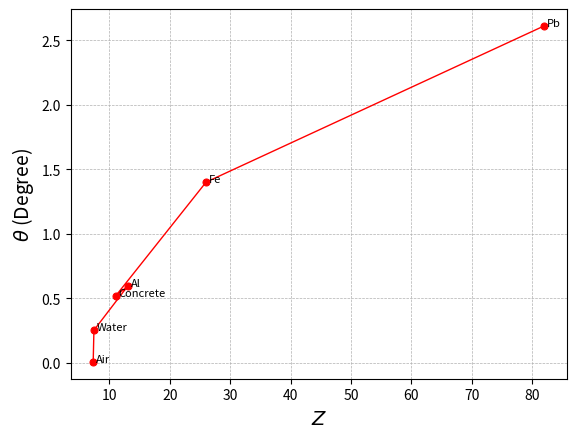

This figure's Python source:
import numpy as np
import matplotlib.pyplot as plt

# ===== Datos de materiales =====
materiales = [
    {"nombre": "Air",       "Z": 7.3,  "A": 14.6,   "rho": 0.001225},
    {"nombre": "Water",     "Z": 7.42, "A": 18.015, "rho": 1.0},
    {"nombre": "Al",        "Z": 13,   "A": 26.98,  "rho": 2.70},
    {"nombre": "Concrete",  "Z": 11,   "A": 22,     "rho": 2.3},
    {"nombre": "Fe",        "Z": 26,   "A": 55.85,  "rho": 7.87},
    {"nombre": "Pb",        "Z": 82,   "A": 207.2,  "rho": 11.34}
]

# ===== Parámetros =====
E_mu = 11000  # MeV (11 GeV)
p_mu = E_mu  # MeV/c, aproximación relativista
beta = 1.0
distancia_cm = 250  # longitud en cm

# ===== Función para X0 =====
def X0_radiacion(Z, A):
    return (716.4 * A) / (Z * (Z + 1) * np.log(287 / np.sqrt(Z)))  # g/cm²

# ===== Calcular theta para cada material =====
Z_vals, theta_vals = [], []

for m in materiales:
    Z = m["Z"]
    A = m["A"]
    rho = m["rho"]

    X0 = X0_radiacion(Z, A)
    X_gcm2 = distancia_cm * rho
    theta = (19.2 / (beta * p_mu)) * np.sqrt(X_gcm2 / X0) * (1 + 0.038 * np.log(X_gcm2 / X0))
    theta_deg = np.degrees(theta)  # convertir a grados

    Z_vals.append(Z)
    theta_vals.append(theta_deg)

# ===== Graficar =====
plt.figure(dpi=300)
plt.plot(Z_vals, theta_vals, 'o-', color='red', markerfacecolor='red',
         markeredgewidth=0.8, markersize=5, linewidth=1)
for i, m in enumerate(materiales):
    plt.text(Z_vals[i] + 0.5, theta_vals[i], m["nombre"], fontsize=8)

plt.xlabel("$Z$", fontsize=14)
plt.ylabel(r"$\theta$ (Degree)", fontsize=14)
plt.grid(True, which="both", ls="--", lw=0.5)
plt.xticks(fontsize=10)
plt.yticks(fontsize=10)
plt.show()